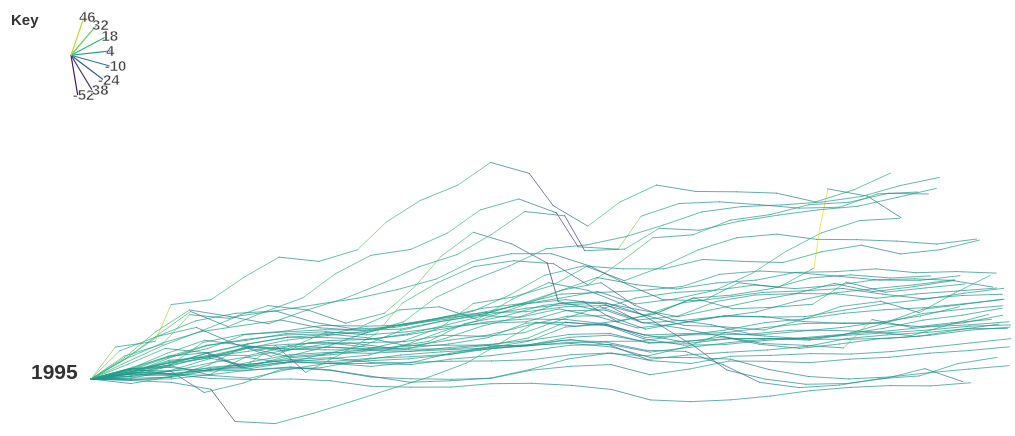
D3 v4 page, settled after 480 driven frames (8 s of simulated time); the page loaded 1 data file(s).


// ── sketch.js
var width = window.innerWidth;

var height = window.innerHeight;

var svg = d3.select("#chart").append("svg")
    .attr("width", width)
    .attr("height", height)

var g = svg.append("g")
    .attr("class", "compChart")
    .attr("transform", "translate(" + 0 + "," + 0 + ")");

var dataTot = [];
var counter = 0;


var colorScale = d3.scaleSequential(d3.interpolateViridis);


d3.tsv("data/data.tsv", function (error, data) {
    data.forEach(function (d) {
        dataTot.push(d)
        counter++;
        if (counter === data.length) {
            updateLoop();
        }
    })
});

const minYEAR = 1995;

//number of rating categories
var amplitude;



//initialize the parameters of the lines
const leftMargin = 100
const topMargin = height / 2;
var lineLength;

function updateLoop(){


    let unique = [...new Set(dataTot.map(d => d.LOCATION))];

    var min = d3.min(dataTot, function (d) { return parseFloat(d.Value) });
    var max = d3.max(dataTot, function (d) { return parseFloat(d.Value) });

    amplitude = 1.1 * Math.max(d3.min(dataTot, function (d) { return parseFloat(d.Value) }), d3.max(dataTot, function (d) { return parseFloat(d.Value) }))
  
    colorScale.domain([-amplitude,amplitude])
    lineLength = (width - leftMargin) / (d3.max(dataTot, function (d) { return parseFloat(d.TIME) }) - minYEAR)
    

    addLegend();

    unique.forEach(function(k){
        update(dataTot.filter(function (d) { return d.LOCATION == k && d.TIME>minYEAR;  }), k)
    })
}

function update(data,CountryCode){


    //----------------------------//
    //--ENTER THE PATHs AS LINES--//
    //----------------------------// 
    let chartLine =  svg.append("g")
        .attr("class", "compChart")
        .attr("transform", "translate(" + 0 + "," + 0 + ")")
        .selectAll(CountryCode)
        .data(data)

    let newLine = chartLine
        .enter()
        .append("line")
        .style("stroke-width", 2)
        .style("stroke-linejoin", "round")
        .style("stroke-linecap", "round")

    const getCoords = () => {
        var classCOU = "." + CountryCode
        var lastLine = d3.selectAll(classCOU).filter((d, i, list) => i === list.length - 1)

        const x = parseFloat(lastLine.attr("x2"))
        const y = parseFloat(lastLine.attr("y2"))

        return {
            "x": x,
            "y": y
        }
    }

    //----------//
    //--UPDATE--//
    //----------//
   
    let angle, endCoordX, endCoordY = 0
    let coords = { "x": leftMargin, "y": topMargin }

    //loop through the lines and create their geometry  
    newLine.each(function (d, i) {
        //calculate the angle position
        if(d.Value>=0)
            angle = -((Math.PI / 2 / amplitude) *  d.Value);

        if (d.Value < 0)
            angle = -((Math.PI / 2 / amplitude)* (d.Value));

        //calculate the end coordinates of the line
        endCoordX = lineLength * Math.cos(angle) + coords["x"]
        endCoordY = lineLength * Math.sin(angle) + coords["y"]
        //draw the line (highlight first 10 ratings)
        d3.select(this)
            .attr("class",  ()=>CountryCode)
            .style("stroke", () => colorScale(d.Value))
            .style("stroke-width", "1")
            .style("opacity", "0.7")
            .attr('x1', coords["x"])
            .attr('y1', coords["y"])
            .attr('x2', endCoordX)
            .attr('y2', endCoordY)
            .on("mousemove", function () {

                var value = Math.round(d.Value,1) + " %" 
                //Change titles
                d3.select("#chart-tooltip .tooltip-title").html(CountryCode)
                d3.select("#chart-tooltip .tooltip-explanation").html(d.TIME)
                d3.select("#chart-tooltip .tooltip-value").html(value)


                //Place & show the tooltip
                d3.select("#chart-tooltip")
                    .style("top", (event.screenY - 30 + "px"))
                    .style("left", (event.screenX + 30 + "px"))
                    .style("opacity", 1)

                 var highlightCOU = "." + CountryCode
                d3.selectAll(highlightCOU).style("stroke-width", "4")

            })
            .on("mouseout", function () {
                d3.select("#chart-tooltip")
                    .style("opacity", 0)


                var highlightCOU = "." + CountryCode
                d3.selectAll(highlightCOU).style("stroke-width", "1")
            })


        //update initial coordinates for next line
        coords = getCoords()
    })
}
function addLegend(){

    //add start year
    g.append('text')
        .attr("x", 40)
        .attr("y", height/2)
        .style("font-size", "21px")
        .style("fill", "#333")
        .style("font-weight", 800)
        .style("font-family", "Arial")
        .text(minYEAR)

    //add legend


g.append('text')
    .attr("x", 20)
    .attr("y", 30)
    .style("font-size", "15px")
    .style("fill", "#333")
    .style("font-weight", 800)
    .style("font-family", "Arial")
    .text("Key")

    const rootCoord = { "x": 80, "y": 1.5 * lineLength }

var base = Math.trunc(-amplitude/1.1)

var gap = Math.trunc(2 * Math.trunc(amplitude)/8);
console.log(gap)

for (var j = 0; j < 8; j++) {

    var i= base+gap*j;
    console.log(i)
    Math.round(amplitude)
    
    //calculate the angle position
    if (i >= 0)
        angle = -((Math.PI / 2 / amplitude) * i);

    if (i < 0)
        angle = -((Math.PI / 2 / amplitude) * i);


    let xCoord = lineLength * Math.cos(angle) + rootCoord["x"]
    let yCoord = lineLength * Math.sin(angle) + rootCoord["y"]

    g.append("line")
        .style("stroke", colorScale(i))
        .style("stroke-width", 1.2)
        .attr('x1', rootCoord["x"])
        .attr('y1', rootCoord["y"])
        .attr('x2', xCoord)
        .attr('y2', yCoord)

    g.append('text')
        .attr("x", xCoord - 5)
        .attr("y", yCoord + 5)
        .style("font-size", "15px")
        .style("fill", "#444")
        .style("font-weight", 800)
        .style("stroke", "#fff")
        .style("stroke-width", 0.5)
        .style("font-family", "Arial")
        .text(i)
}
}
/** 
svg
    .attr("width", g.node().getBBox().width + leftMargin)
    .attr("height", g.node().getBBox().height + topMargin)*/

### data: data/data.tsv
LOCATION	INDICATOR	SUBJECT	MEASURE	FREQUENCY	TIME	Value
AUS	GFCF	TOT	AGRWTH	A	1990	-9.48
AUS	GFCF	TOT	AGRWTH	A	1991	-3.997
AUS	GFCF	TOT	AGRWTH	A	1992	6.635
AUS	GFCF	TOT	AGRWTH	A	1993	5.793
AUS	GFCF	TOT	AGRWTH	A	1994	11.03
AUS	GFCF	TOT	AGRWTH	A	1995	2.737
AUS	GFCF	TOT	AGRWTH	A	1996	6.638
AUS	GFCF	TOT	AGRWTH	A	1997	9.737
AUS	GFCF	TOT	AGRWTH	A	1998	4.44
AUS	GFCF	TOT	AGRWTH	A	1999	8.094
AUS	GFCF	TOT	AGRWTH	A	2000	-7.943
AUS	GFCF	TOT	AGRWTH	A	2001	9.124
AUS	GFCF	TOT	AGRWTH	A	2002	12.57
AUS	GFCF	TOT	AGRWTH	A	2003	8.736
AUS	GFCF	TOT	AGRWTH	A	2004	6.095
AUS	GFCF	TOT	AGRWTH	A	2005	8.274
AUS	GFCF	TOT	AGRWTH	A	2006	4.52
AUS	GFCF	TOT	AGRWTH	A	2007	8.762
AUS	GFCF	TOT	AGRWTH	A	2008	1.524
AUS	GFCF	TOT	AGRWTH	A	2009	1.748
AUS	GFCF	TOT	AGRWTH	A	2010	3.6
AUS	GFCF	TOT	AGRWTH	A	2011	11.54
AUS	GFCF	TOT	AGRWTH	A	2012	3.004
AUS	GFCF	TOT	AGRWTH	A	2013	-1.761
AUS	GFCF	TOT	AGRWTH	A	2014	-3.164
AUS	GFCF	TOT	AGRWTH	A	2015	-3.437
AUS	GFCF	TOT	AGRWTH	A	2016	-0.223
AUS	GFCF	TOT	AGRWTH	A	2017	4.37
AUT	GFCF	TOT	AGRWTH	A	1990	5.492
AUT	GFCF	TOT	AGRWTH	A	1991	8.32
AUT	GFCF	TOT	AGRWTH	A	1992	0.1369
AUT	GFCF	TOT	AGRWTH	A	1993	-1.224
AUT	GFCF	TOT	AGRWTH	A	1994	5.146
AUT	GFCF	TOT	AGRWTH	A	1995	0.1919
AUT	GFCF	TOT	AGRWTH	A	1996	4.376
AUT	GFCF	TOT	AGRWTH	A	1997	0.7401
AUT	GFCF	TOT	AGRWTH	A	1998	3.43
AUT	GFCF	TOT	AGRWTH	A	1999	1.226
AUT	GFCF	TOT	AGRWTH	A	2000	5.829
AUT	GFCF	TOT	AGRWTH	A	2001	-1.111
AUT	GFCF	TOT	AGRWTH	A	2002	-2.866
AUT	GFCF	TOT	AGRWTH	A	2003	3.843
AUT	GFCF	TOT	AGRWTH	A	2004	0.9406
AUT	GFCF	TOT	AGRWTH	A	2005	0.2528
AUT	GFCF	TOT	AGRWTH	A	2006	1.151
AUT	GFCF	TOT	AGRWTH	A	2007	4.644
AUT	GFCF	TOT	AGRWTH	A	2008	1.607
AUT	GFCF	TOT	AGRWTH	A	2009	-7.178
AUT	GFCF	TOT	AGRWTH	A	2010	-2.587
AUT	GFCF	TOT	AGRWTH	A	2011	6.65
AUT	GFCF	TOT	AGRWTH	A	2012	0.9059
AUT	GFCF	TOT	AGRWTH	A	2013	1.564
AUT	GFCF	TOT	AGRWTH	A	2014	-0.403
AUT	GFCF	TOT	AGRWTH	A	2015	2.302
AUT	GFCF	TOT	AGRWTH	A	2016	4.063
AUT	GFCF	TOT	AGRWTH	A	2017	3.951
AUT	GFCF	TOT	AGRWTH	A	2018	3.931
BEL	GFCF	TOT	AGRWTH	A	1990	8.581
BEL	GFCF	TOT	AGRWTH	A	1991	-4.144
BEL	GFCF	TOT	AGRWTH	A	1992	1.085
... 1,040 more rows